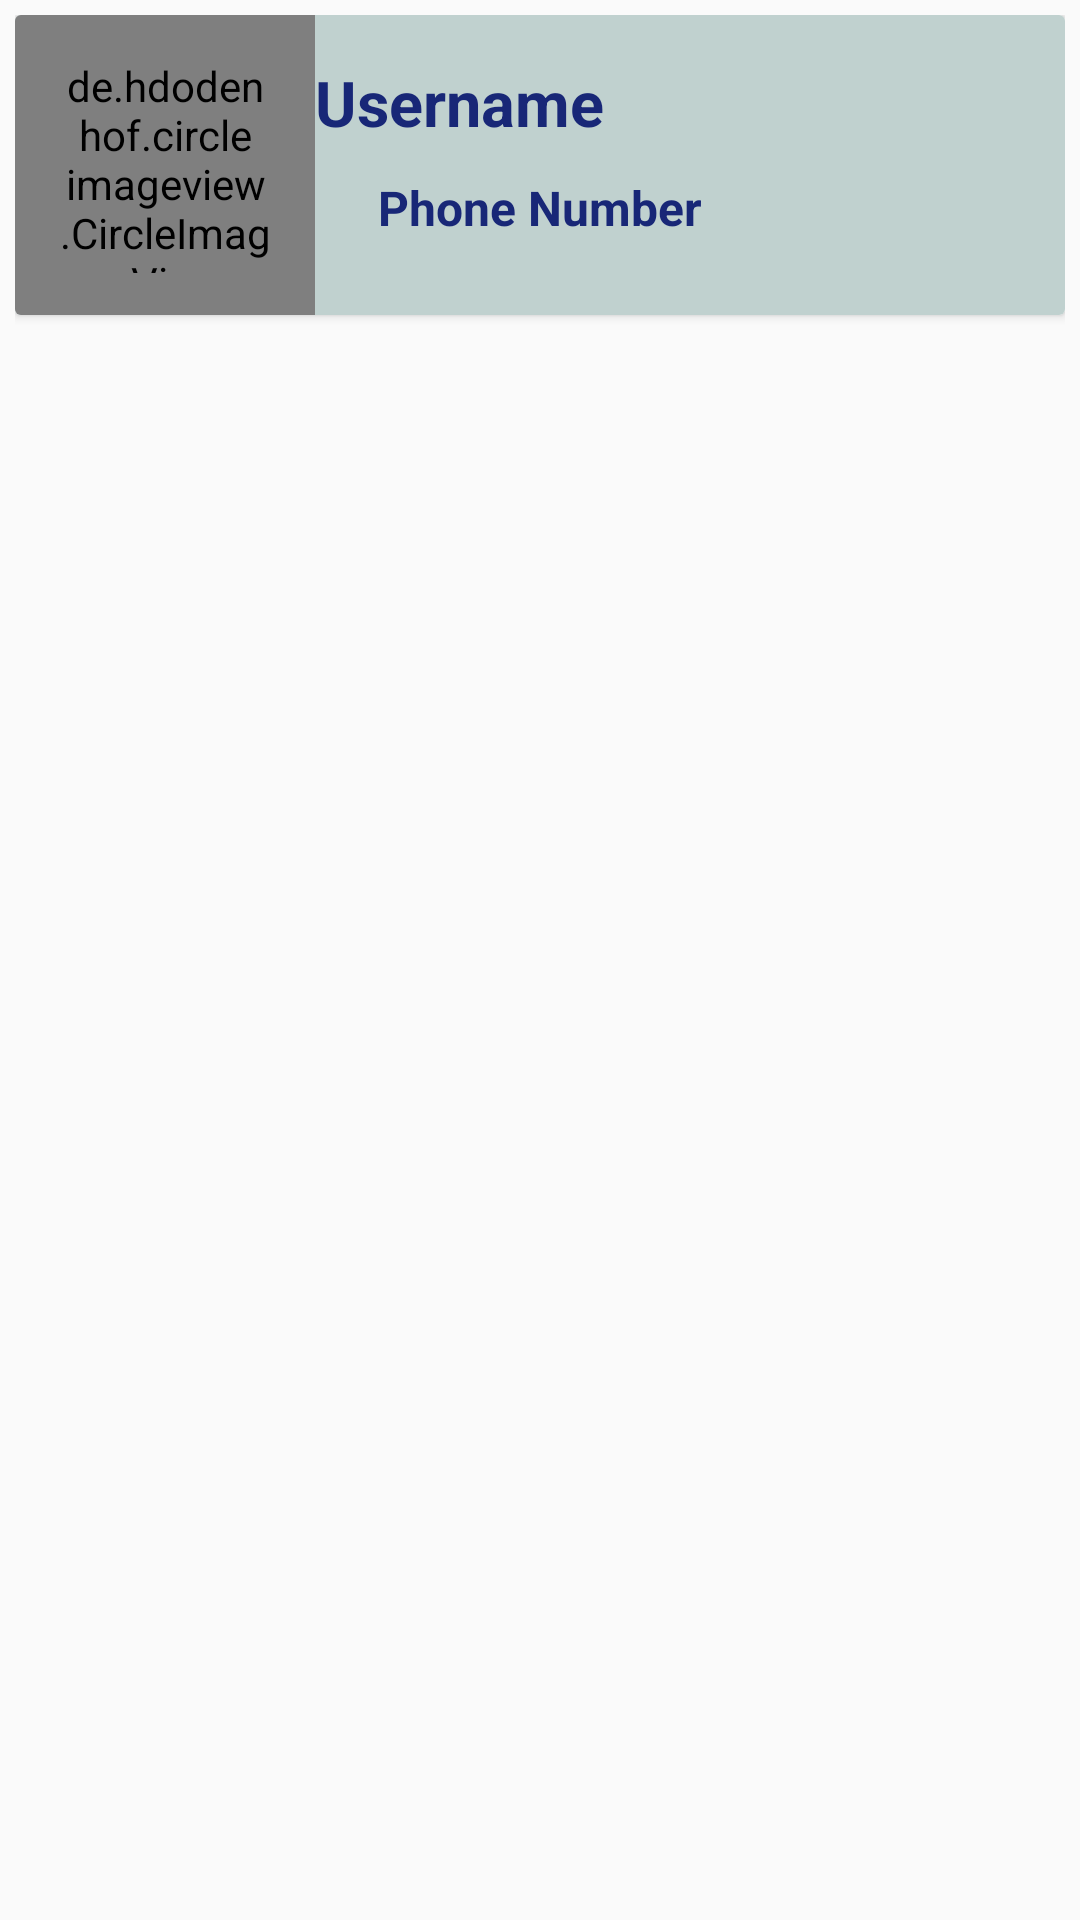

Reconstruct the res/layout file that produces this screen, plus the resources it refers to.
<!-- AndroidManifest.xml: application theme AppTheme -->
<!-- res/layout/fragment_home.xml -->
<?xml version="1.0" encoding="utf-8"?>
<RelativeLayout
    xmlns:android="http://schemas.android.com/apk/res/android"
    android:layout_width="match_parent"
    xmlns:app="http://schemas.android.com/apk/res-auto"
    android:padding="5dp"
    android:layout_height="wrap_content">

    <androidx.cardview.widget.CardView
        android:id="@+id/cardview"
        android:layout_width="match_parent"
        android:layout_height="wrap_content">

        <RelativeLayout
            android:id="@+id/profileheader"
            android:layout_width="match_parent"
            android:background="#C0D1CF"
            android:layout_height="wrap_content">

            <de.hdodenhof.circleimageview.CircleImageView
                android:layout_width="100dp"
                android:layout_height="100dp"
                android:padding="14dp"
                android:id="@+id/profile_image"
                android:src="@drawable/man"/>

            <TextView
                android:layout_width="wrap_content"
                android:layout_height="wrap_content"
                android:text="Username"
                android:layout_toRightOf="@+id/profile_image"
                android:layout_centerHorizontal="true"
                android:layout_marginTop="15dp"
                android:textColor="@color/colorPrimaryDark"
                android:textStyle="bold"
                android:id="@+id/username"
                android:textSize="21sp"
                />
            <TextView
                android:layout_width="wrap_content"
                android:layout_height="wrap_content"
                android:text="Phone Number"
                android:layout_below="@+id/username"
                android:layout_centerHorizontal="true"
                android:layout_marginTop="10dp"
                android:textColor="@color/colorPrimaryDark"
                android:textStyle="bold"
                android:id="@+id/phoneno"
                android:textSize="16sp"
                />

        </RelativeLayout>
    </androidx.cardview.widget.CardView>

</RelativeLayout>
<!-- resources referenced by this layout -->
<resources>
  <color name="colorPrimaryDark">#182777</color>
  <style name="AppTheme" parent="Theme.AppCompat.Light.DarkActionBar">
          
          <item name="colorPrimary">@color/colorPrimary</item>
          <item name="colorPrimaryDark">@color/colorPrimaryDark</item>
          <item name="colorAccent">@color/colorAccent</item>
      </style>
  <color name="colorPrimary">#182777</color>
  <color name="colorAccent">#03DAC5</color>
</resources>
